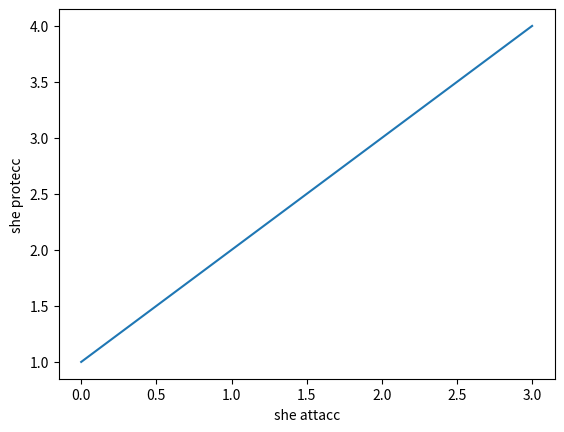

Write the Python code that produced this figure.
import matplotlib.pyplot as plt

def main():
	plt.plot([1,2,3,4])
	plt.ylabel('she protecc')
	plt.xlabel("she attacc")
	plt.show()


if __name__ == "__main__":
    main()




